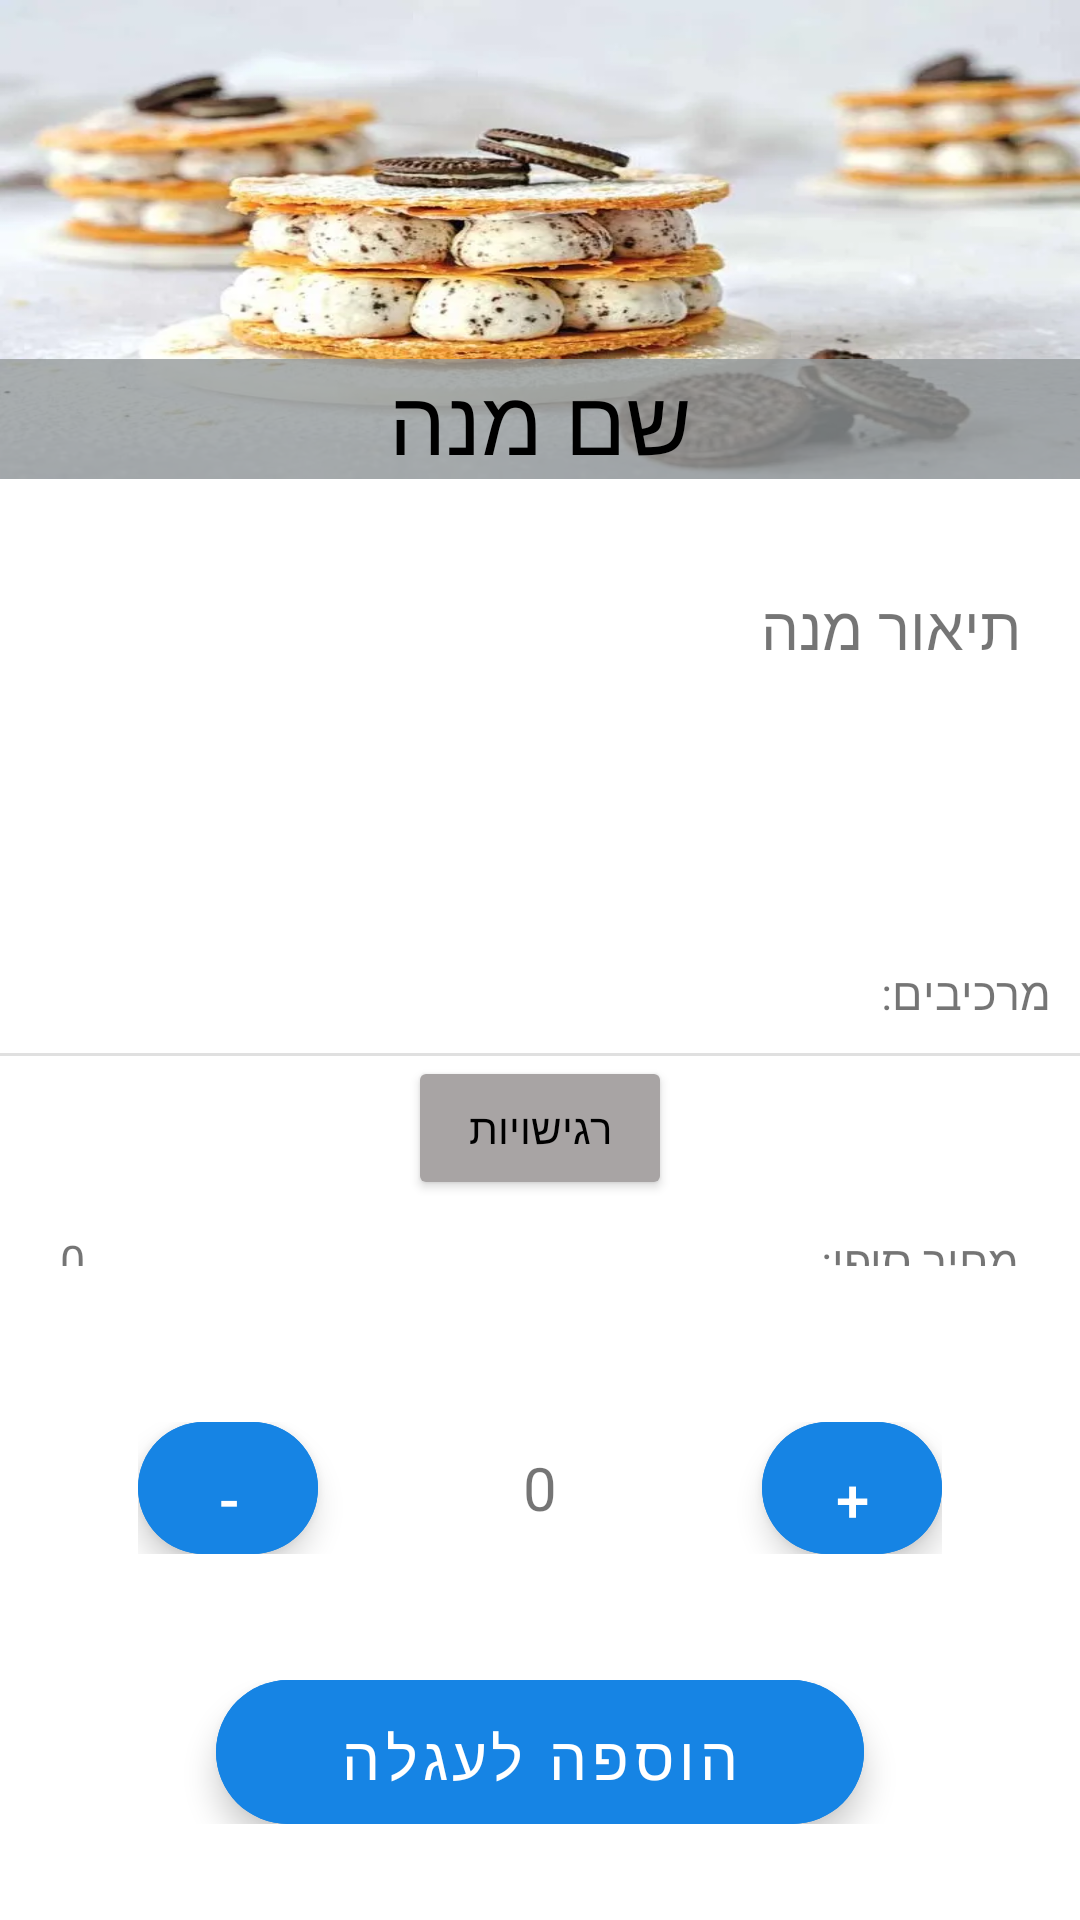

Reconstruct the res/layout file that produces this screen, plus the resources it refers to.
<!-- AndroidManifest.xml: application theme Theme.MyRestuarent -->
<!-- res/layout/pop_up.xml -->
<?xml version="1.0" encoding="utf-8"?>
<LinearLayout xmlns:android="http://schemas.android.com/apk/res/android"
    xmlns:app="http://schemas.android.com/apk/res-auto"
    android:layout_width="match_parent"
    android:layout_height="match_parent"
    android:background="@color/white"
    android:orientation="vertical"
    android:weightSum="20">

<RelativeLayout
    android:layout_width="match_parent"
    android:layout_height="0dp"
    android:layout_weight="5"
   >
    <ImageView
        android:id="@+id/img_to_show"
        android:layout_width="match_parent"
        android:layout_height="match_parent"
        android:scaleType="fitXY"
        android:src="@drawable/desert"
         />
    <LinearLayout
        android:id="@+id/pop_up_image_layout"
        android:layout_width="match_parent"
        android:layout_height="match_parent"
        android:orientation="vertical"
        android:weightSum="4">

        <Space
            android:layout_width="match_parent"
            android:layout_height="0dp"
            android:layout_weight="3" />

        <TextView
            android:id="@+id/pop_up_title"
            android:layout_width="match_parent"
            android:layout_height="0dp"
            android:layout_weight="1"
            android:background="#C893989A"
            android:gravity="center"
            android:text="שם מנה"
            android:textColor="@color/black"
            android:textSize="30sp" />
    </LinearLayout>
</RelativeLayout>


    <Space
        android:layout_width="match_parent"
        android:layout_height="0dp"
        android:layout_weight="0.5" />

    <RelativeLayout
        android:layout_width="match_parent"
        android:layout_height="0dp"
        android:layout_weight="5.5"
        android:padding="10dp"
        android:orientation="vertical">

        <TextView
            android:id="@+id/pop_up_desc"
            android:layout_width="match_parent"
            android:layout_height="wrap_content"
            android:padding="10dp"
            android:layout_alignParentTop="true"
            android:text="תיאור מנה"
            android:textSize="20sp" />

        <TextView
            android:id="@+id/ingredients_textView"
            android:layout_width="match_parent"
            android:layout_height="wrap_content"
            android:layout_alignParentBottom="true"
            android:textSize="15sp"
            android:text="מרכיבים:" />

    </RelativeLayout>
    <com.google.android.material.divider.MaterialDivider
        android:layout_width="match_parent"
        android:layout_height="wrap_content" />
    <RelativeLayout
        android:layout_width="match_parent"
        android:layout_height="0dp"
        android:layout_weight="1.5"
        android:orientation="vertical"
        android:layoutDirection="rtl"
        android:paddingRight="10dp"
        >

        <Button
            android:id="@+id/btn_sensitivity"
            android:layout_width="wrap_content"
            android:layout_height="wrap_content"
            android:layout_centerInParent="true"
            android:backgroundTint="#A8A4A4"
            android:text="רגישויות"
            android:textColor="@color/black"
            android:visibility="visible"/>
    </RelativeLayout>


    <RelativeLayout
        android:layout_width="match_parent"
        android:layout_height="0dp"
        android:layout_weight="1"
        android:layoutDirection="rtl"
        android:padding="10dp"
        android:weightSum="5">

        <TextView
            android:layout_width="wrap_content"
            android:layout_height="match_parent"
            android:layout_alignParentRight="true"
            android:layout_marginRight="10dp"
            android:gravity="center"
            android:text="מחיר סופי:"
            android:textSize="15sp" />

        <TextView
            android:id="@+id/pop_up_price"
            android:layout_width="wrap_content"
            android:layout_height="match_parent"
            android:layout_alignParentLeft="true"
            android:layout_marginLeft="10dp"
            android:gravity="center"
            android:text="0"
            android:textSize="15sp" />
    </RelativeLayout>

    <Space
        android:layout_width="match_parent"
        android:layout_height="0dp"
        android:layout_weight="1" />

    <LinearLayout
        android:layout_width="match_parent"
        android:layout_height="0dp"
        android:layout_weight="2"
        android:orientation="horizontal"
        android:weightSum="5">

        <Space
            android:layout_width="0dp"
            android:layout_height="match_parent"
            android:layout_weight="0.5" />

        <RelativeLayout
            android:layout_width="0dp"
            android:layout_height="match_parent"
            android:layout_alignParentBottom="true"
            android:layout_weight="4"
            android:orientation="horizontal"
            android:padding="10dp"
            android:weightSum="3">

            <com.google.android.material.button.MaterialButton
                android:id="@+id/btn_pop_up_plus"
                style="@style/Widget.MaterialComponents.ExtendedFloatingActionButton"
                android:layout_width="60dp"
                android:layout_height="match_parent"
                android:layout_alignParentRight="true"
                android:backgroundTint="#1684E4"
                android:text="+"
                android:textAlignment="center"
                android:textColor="@color/white"
                android:textSize="20sp"
                app:cornerRadius="28dp" />


            <TextView
                android:id="@+id/pop_up_amount"
                android:layout_width="wrap_content"
                android:layout_height="wrap_content"
                android:layout_centerInParent="true"
                android:text="0"
                android:textSize="20sp" />

            <com.google.android.material.button.MaterialButton
                android:id="@+id/btn_pop_up_minus"
                style="@style/Widget.MaterialComponents.ExtendedFloatingActionButton"
                android:layout_width="60dp"
                android:layout_height="match_parent"
                android:layout_alignParentLeft="true"
                android:backgroundTint="#1684E4"
                android:text="-"
                android:textColor="@color/white"
                android:textSize="20sp"
                app:cornerRadius="28dp" />

        </RelativeLayout>
    </LinearLayout>

    <Space
        android:layout_width="match_parent"
        android:layout_height="0dp"
        android:layout_weight="1" />

    <LinearLayout
        android:layout_width="match_parent"
        android:layout_height="0dp"
        android:layout_weight="1.5"
        android:orientation="horizontal"
        android:weightSum="5">

        <Space
            android:layout_width="0dp"
            android:layout_height="match_parent"
            android:layout_weight="1" />

        <com.google.android.material.button.MaterialButton
            android:id="@+id/btn_add_to_cart"
            style="@style/Widget.MaterialComponents.ExtendedFloatingActionButton"
            android:layout_width="0dp"
            android:layout_height="match_parent"
            android:layout_weight="3"
            android:backgroundTint="#1684E4"
            android:text="הוספה לעגלה"
            android:textColor="@color/white"
            android:textSize="20sp"
            app:cornerRadius="28dp" />
    </LinearLayout>


</LinearLayout>
<!-- resources referenced by this layout -->
<resources>
  <!-- drawable desert: webp bitmap (drawable, 41268 bytes) -->
  <style name="Theme.MyRestuarent" parent="Theme.MaterialComponents.Light.NoActionBar">
          
          <item name="colorPrimary">@color/black</item>
          <item name="colorPrimaryVariant">@color/purple_700</item>
          <item name="colorOnPrimary">@color/white</item>
          
          <item name="colorSecondary">@color/teal_200</item>
          <item name="colorSecondaryVariant">@color/teal_700</item>
          <item name="colorOnSecondary">@color/black</item>
          
          <item name="android:statusBarColor" tools:targetApi="l">?attr/colorPrimary</item>
          
      </style>
  <!-- not gathered from this repository: default colours our renderer supplied (Android Studio template values) -->
  <color name="purple_700">#FF3700B3</color>
  <color name="teal_200">#FF03DAC5</color>
  <color name="teal_700">#FF018786</color>
  <color name="black">#FF000000</color>
  <color name="white">#FFFFFFFF</color>
</resources>
